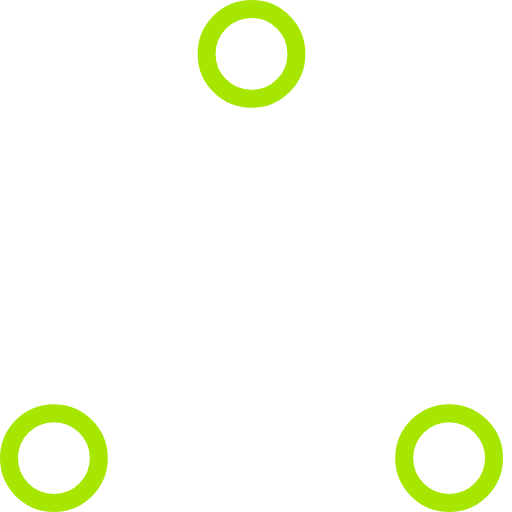
t = 0.00 s
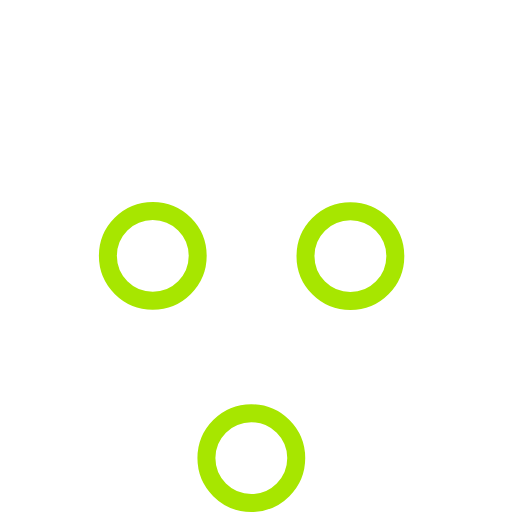
t = 0.37 s
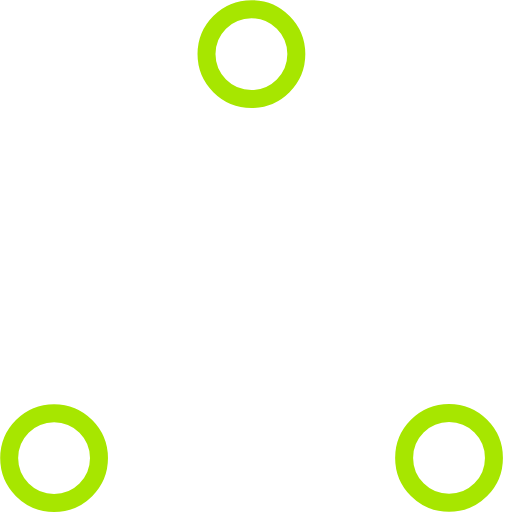
t = 0.73 s
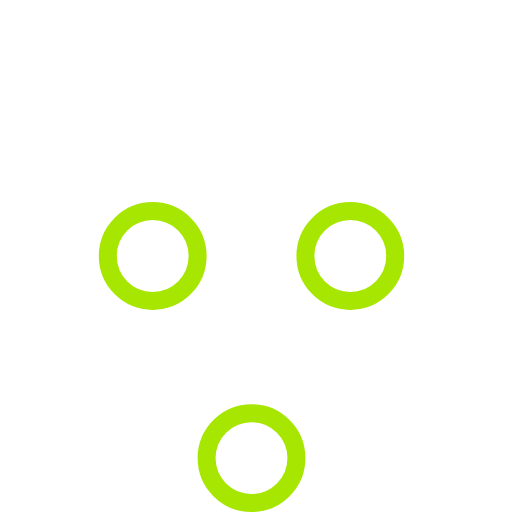
t = 1.10 s
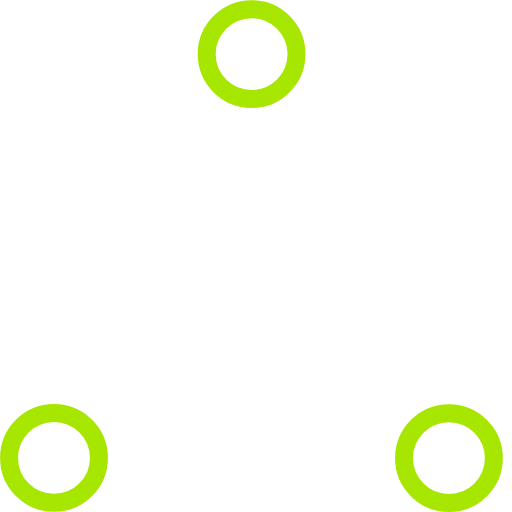
t = 1.47 s
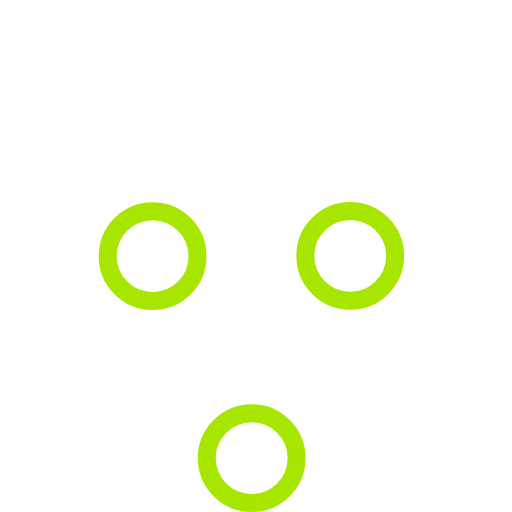
t = 1.83 s

The animated SVG that drew these frames (rendered in a browser with its animation timeline set to each time). Animation: 6 SMIL elements (animate=6); one cycle of 2.20 s, repeats indefinitely.

<!-- By Sam Herbert (@sherb), for everyone. More @ http://goo.gl/7AJzbL -->
<svg width="100" height="100" viewBox="0 0 57 57" xmlns="http://www.w3.org/2000/svg" stroke="#a7e600">
    <g fill="none" fill-rule="evenodd">
        <g transform="translate(1 1)" stroke-width="2">
            <circle cx="5" cy="50" r="5">
                <animate attributeName="cy"
                     begin="0s" dur="2.2s"
                     values="50;5;50;50"
                     calcMode="linear"
                     repeatCount="indefinite" />
                <animate attributeName="cx"
                     begin="0s" dur="2.2s"
                     values="5;27;49;5"
                     calcMode="linear"
                     repeatCount="indefinite" />
            </circle>
            <circle cx="27" cy="5" r="5">
                <animate attributeName="cy"
                     begin="0s" dur="2.2s"
                     from="5" to="5"
                     values="5;50;50;5"
                     calcMode="linear"
                     repeatCount="indefinite" />
                <animate attributeName="cx"
                     begin="0s" dur="2.2s"
                     from="27" to="27"
                     values="27;49;5;27"
                     calcMode="linear"
                     repeatCount="indefinite" />
            </circle>
            <circle cx="49" cy="50" r="5">
                <animate attributeName="cy"
                     begin="0s" dur="2.2s"
                     values="50;50;5;50"
                     calcMode="linear"
                     repeatCount="indefinite" />
                <animate attributeName="cx"
                     from="49" to="49"
                     begin="0s" dur="2.2s"
                     values="49;5;27;49"
                     calcMode="linear"
                     repeatCount="indefinite" />
            </circle>
        </g>
    </g>
</svg>